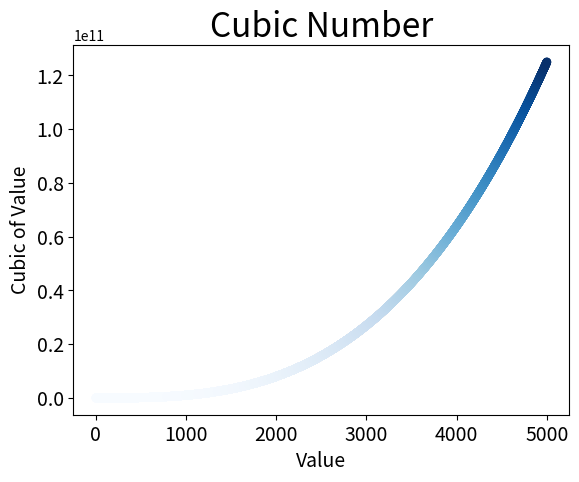

Python code for this plot:
import matplotlib.pyplot as plt

x_values = list(range(1, 5001))
y_values = [x**3 for x in x_values]

plt.scatter(x_values, y_values, c=y_values, cmap=plt.cm.Blues,
            edgecolors='none', s=40)

# 设置图表标题，并给坐标轴加上标签
plt.title("Cubic Number", fontsize=24)
plt.xlabel("Value", fontsize=14)
plt.ylabel("Cubic of Value", fontsize=14)

# 设置刻度标记的大小
plt.tick_params(axis='both', labelsize=14)

plt.savefig('Cubic_plot.png', bbox_inches='tight')
